Run: headless pygame with SDL's dummy video driver; simulated clock (each Clock.tick advances the game by its frame time, no real sleeping); random seed 0; keys injected as events and as key.get_pressed() state; no mouse input.
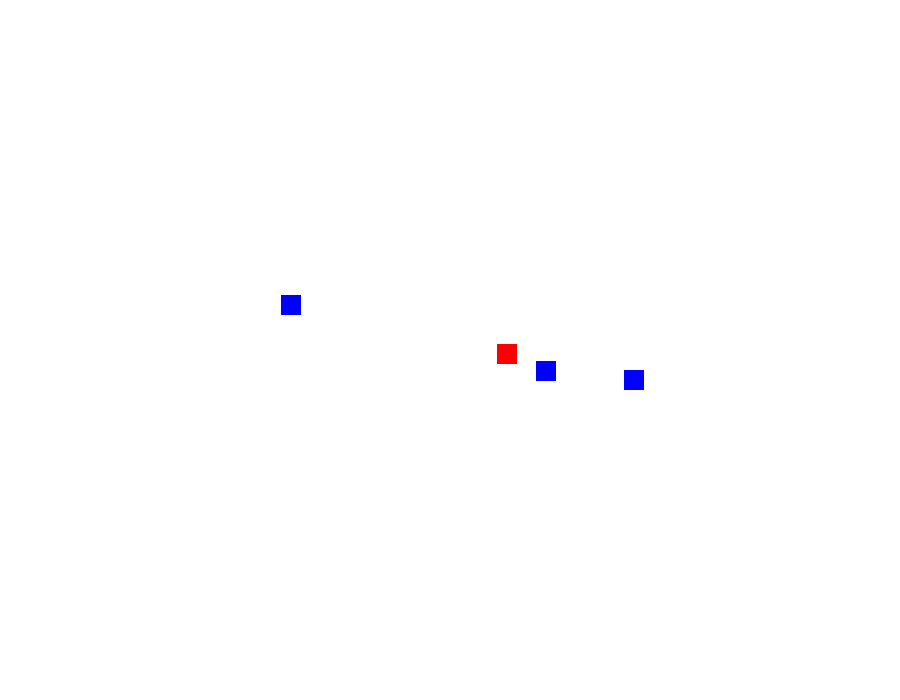
Frame 1 of 2 · flips 1–60 · no input
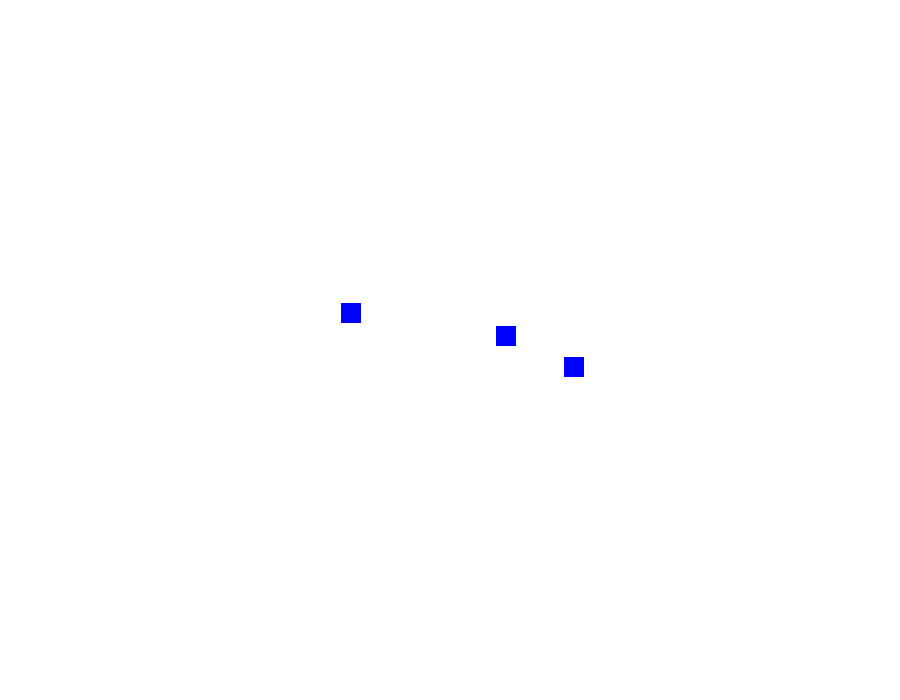
Frame 2 of 2 · flips 61–180 · tapped SPACE, RETURN · held RIGHT (→), D (game ended)

The pygame program that drew these frames:

import pygame
import random
import math
import time

# initialize PyGame
pygame.init()

# set up the screen
screen_width = 900
screen_height = 700
screen = pygame.display.set_mode((screen_width, screen_height))

# set up colors
white = (255, 255, 255)
black = (0, 0, 0)
red = (255, 0, 0)
blue = (0, 0, 255)

# set up the pursuers
pursuers = []
for i in range(3):
    x = random.randint(0, screen_width)
    y = random.randint(0, screen_height)
    pursuer = {
        'rect': pygame.Rect(x, y, 20, 20),
        'velocity': [0, 0],
        'color': blue
    }
    pursuers.append(pursuer)

# set up the evader
evader = {
    'rect': pygame.Rect(screen_width/2, screen_height/2, 20, 20),
    'velocity': [0, 0],
    'color': red
}

# set up the clock
clock = pygame.time.Clock()

# Define distance between two entities
def distance(a,b):
    return math.sqrt((a['rect'].centerx - b['rect'].centerx)**2 + (a['rect'].centery - b['rect'].centery)**2)

# define the main game loop
def game_loop():
    # main game loop
    running = True
    while running:
        # handle events
        for event in pygame.event.get():
            if event.type == pygame.QUIT:
                running = False
        
        # move the evader randomly
        evader['velocity'][0] = random.randint(-5, 5)
        evader['velocity'][1] = random.randint(-5, 5)
        evader['rect'].move_ip(evader['velocity'])
        
        # move the pursuers towards the evader
        for pursuer in pursuers:
            d = distance(pursuer, evader)
            if d > 0:
                pursuer['velocity'][0] = 5 * (evader['rect'].centerx - pursuer['rect'].centerx) / d
                pursuer['velocity'][1] = 5 * (evader['rect'].centery - pursuer['rect'].centery) / d
            pursuer['rect'].move_ip(pursuer['velocity'])
        
        # draw the screen
        screen.fill(white)
        pygame.draw.rect(screen, evader['color'], evader['rect'])
        for pursuer in pursuers:
            pygame.draw.rect(screen, pursuer['color'], pursuer['rect'])
        pygame.display.flip()
        
        # limit the frame rate
        clock.tick(10)

        if (distance(pursuers[0],evader))*(distance(pursuers[1],evader))*(distance(pursuers[2],evader)) == 0:
            time.sleep(5)
            running = False

    # clean up PyGame
    pygame.quit()

# run the game loop
game_loop()
